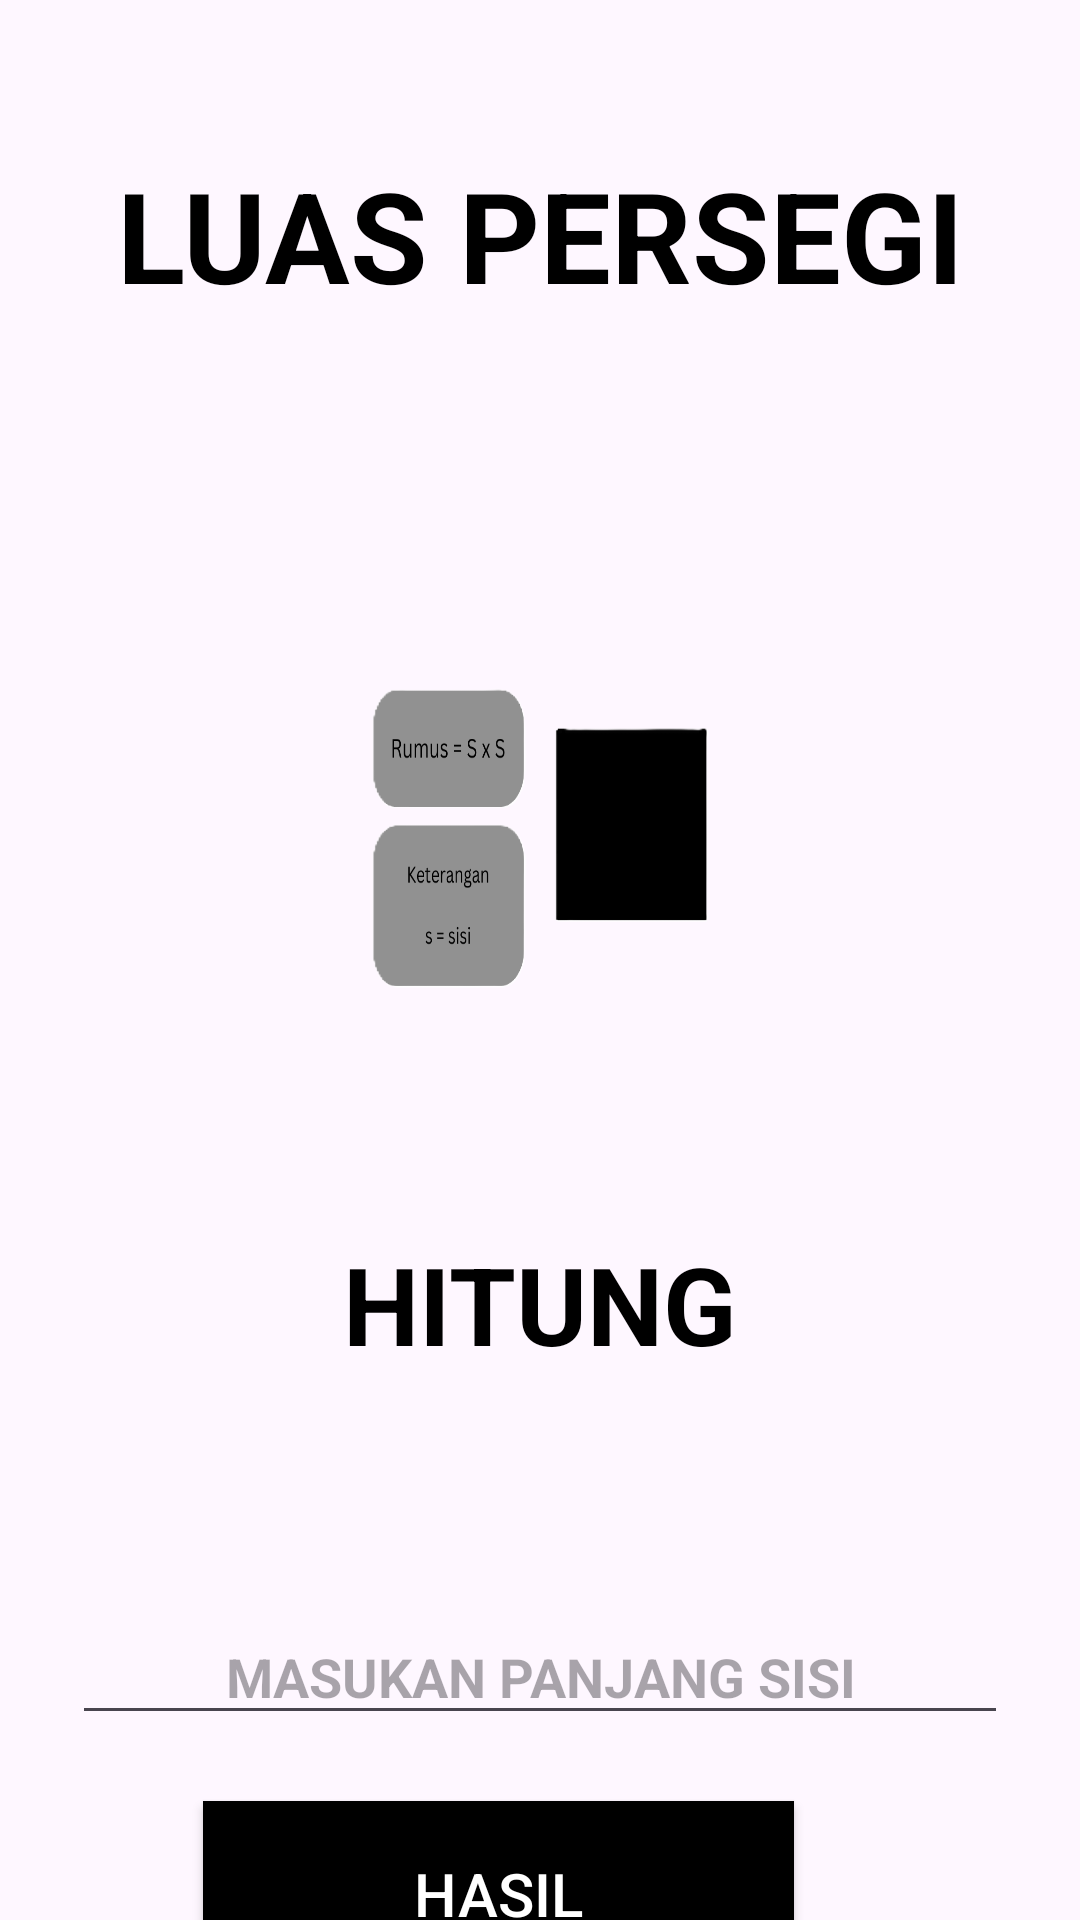

This screen was rendered from an Android layout file. Write that file and the resources it references.
<!-- AndroidManifest.xml: application theme Theme.TugasNavv -->
<!-- res/layout/activity_persegi.xml -->
<?xml version="1.0" encoding="utf-8"?>
<androidx.constraintlayout.widget.ConstraintLayout xmlns:android="http://schemas.android.com/apk/res/android"
    xmlns:app="http://schemas.android.com/apk/res-auto"
    xmlns:tools="http://schemas.android.com/tools"
    android:id="@+id/main"
    android:layout_width="match_parent"
    android:layout_height="match_parent"
    tools:context=".bangun_datar.persegi">

    <TextView
        android:id="@+id/persegi"
        android:layout_width="wrap_content"
        android:layout_height="wrap_content"
        android:layout_marginTop="50dp"
        android:text="LUAS PERSEGI"
        android:textColor="@color/black"
        android:textSize="42dp"
        android:textStyle="bold"
        app:layout_constraintEnd_toEndOf="parent"
        app:layout_constraintStart_toStartOf="parent"
        app:layout_constraintTop_toTopOf="parent" />

    <ImageView
        android:id="@+id/rumus"
        android:layout_width="300dp"
        android:layout_height="250dp"
        android:layout_marginTop="30dp"
        android:background="@drawable/kotakrumus"
        app:layout_constraintEnd_toEndOf="parent"
        app:layout_constraintStart_toStartOf="parent"
        app:layout_constraintTop_toBottomOf="@+id/persegi" />

    <TextView
        android:id="@+id/hasil"
        android:layout_width="305dp"
        android:layout_height="36dp"
        android:layout_marginTop="32dp"
        android:textAlignment="center"
        android:textSize="20dp"
        android:textStyle="bold"
        android:textColor="@color/black"
        app:layout_constraintEnd_toEndOf="parent"
        app:layout_constraintStart_toStartOf="parent"
        app:layout_constraintTop_toBottomOf="@+id/hitung" />

    <TextView
        android:id="@+id/hitung"
        android:layout_width="285dp"
        android:layout_height="50dp"
        android:layout_marginTop="24dp"
        android:text="HITUNG"
        android:textAlignment="center"
        android:textColor="@color/black"
        android:textSize="36dp"
        android:textStyle="bold"
        app:layout_constraintEnd_toEndOf="parent"
        app:layout_constraintStart_toStartOf="parent"
        app:layout_constraintTop_toBottomOf="@+id/rumus" />

    <EditText
        android:id="@+id/sisi"
        android:layout_width="312dp"
        android:layout_height="42dp"
        android:layout_marginTop="8dp"
        android:hint="MASUKAN PANJANG SISI"
        android:inputType="number"
        android:maxLength="5"
        android:textStyle="bold"
        android:textColor="@color/black"
        android:textAlignment="center"
        app:layout_constraintEnd_toEndOf="parent"
        app:layout_constraintStart_toStartOf="parent"
        app:layout_constraintTop_toBottomOf="@+id/hasil" />


    <Button
        android:id="@+id/btn_hasil"
        android:layout_width="197dp"
        android:layout_height="62dp"
        android:layout_marginTop="22dp"
        android:layout_marginEnd="28dp"
        android:background="@color/black"
        android:text="HASIL"
        android:textColor="@color/white"
        android:textSize="20dp"
        app:layout_constraintEnd_toEndOf="parent"
        app:layout_constraintTop_toBottomOf="@+id/sisi"
        app:layout_constraintStart_toStartOf="parent"/>
</androidx.constraintlayout.widget.ConstraintLayout>
<!-- resources referenced by this layout -->
<resources>
  <!-- drawable kotakrumus: png bitmap (drawable, 40038 bytes) -->
  <style name="Theme.TugasNavv" parent="Base.Theme.TugasNavv" />
  <style name="Base.Theme.TugasNavv" parent="Theme.Material3.DayNight.NoActionBar">
          
          
      </style>
  <!-- not gathered from this repository: default colours our renderer supplied (Android Studio template values) -->
  <color name="black">#FF000000</color>
  <color name="white">#FFFFFFFF</color>
</resources>
